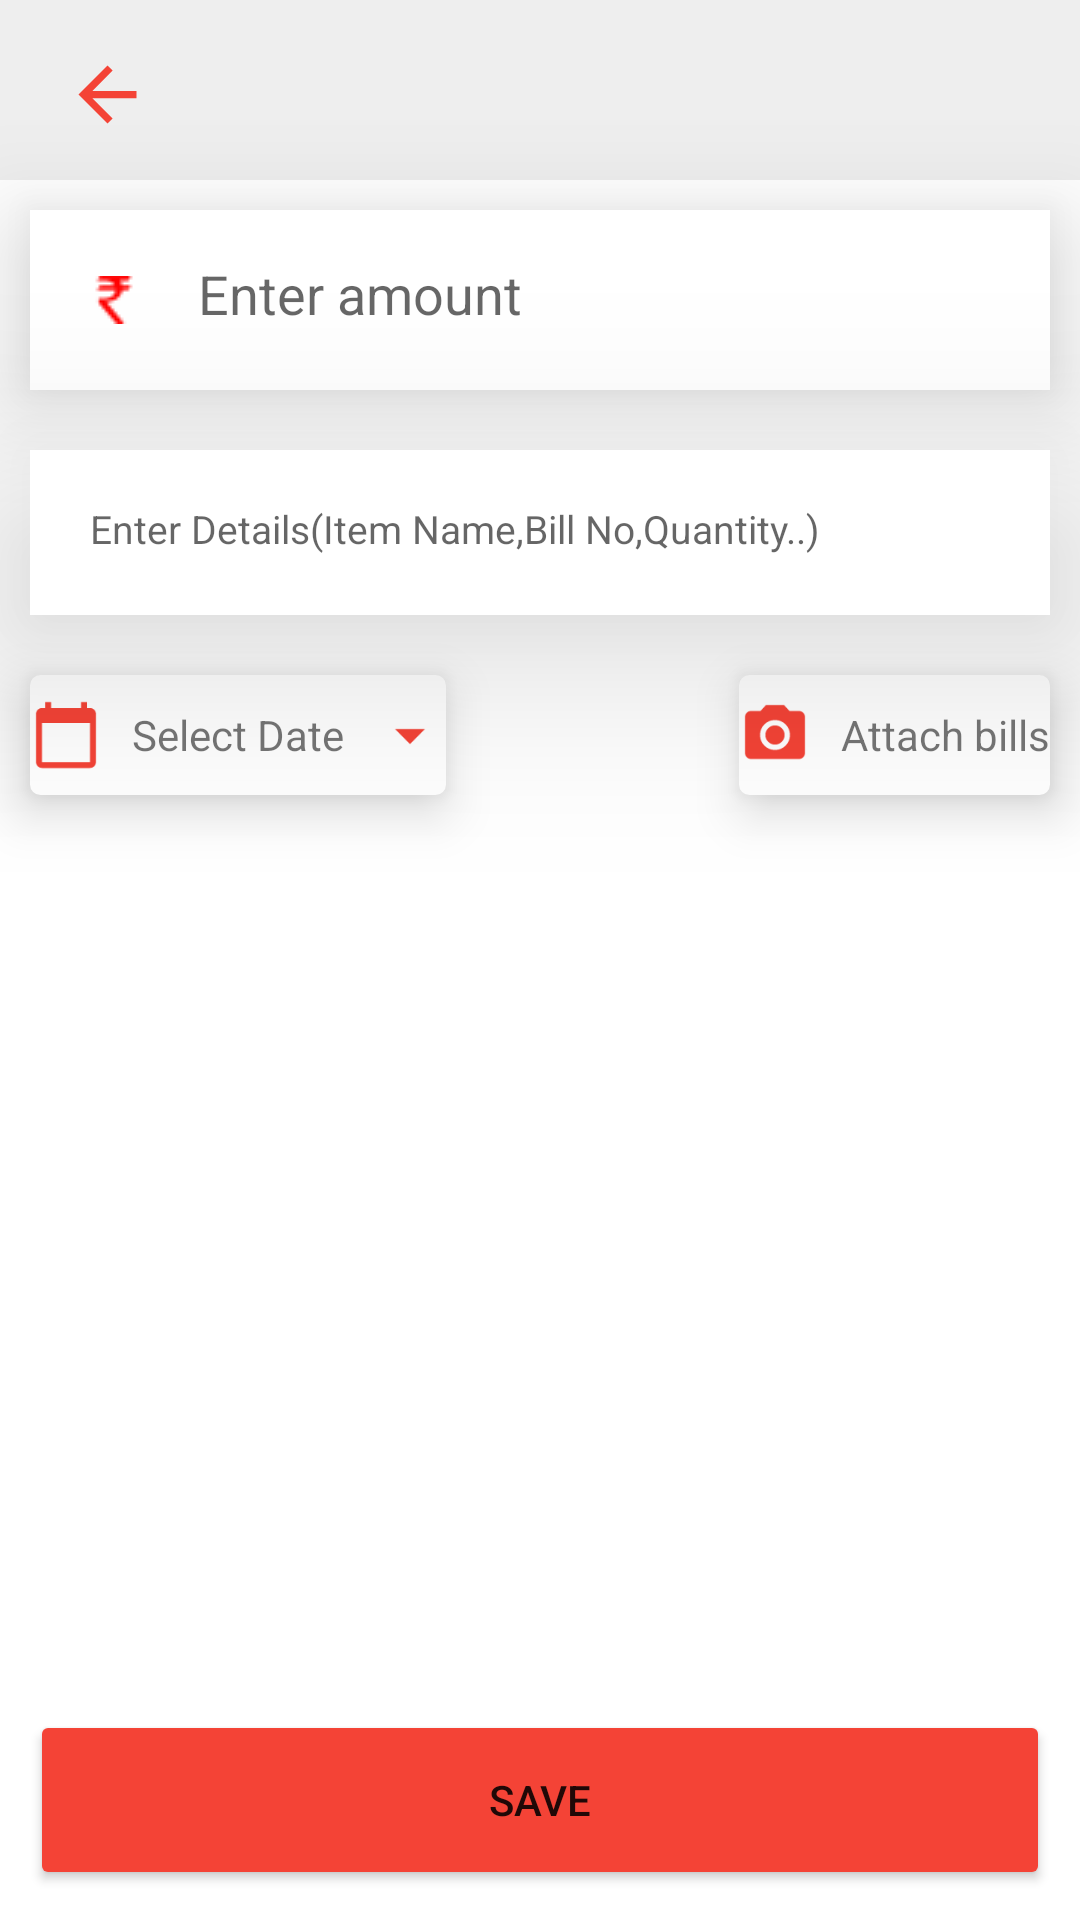

Produce the Android XML layout that renders to this screen, including the resource entries it uses.
<!-- AndroidManifest.xml: application theme Theme.KhaataBook -->
<!-- res/layout/activity_calculate_amount.xml -->
<?xml version="1.0" encoding="utf-8"?>
<RelativeLayout xmlns:android="http://schemas.android.com/apk/res/android"
    xmlns:app="http://schemas.android.com/apk/res-auto"
    xmlns:tools="http://schemas.android.com/tools"
    android:layout_width="match_parent"
    android:id="@+id/rec"
    android:layout_height="match_parent"
    tools:context=".CalculateAmount">







    <TableLayout
        android:id="@+id/tablayout"
        android:layout_width="match_parent"
        android:layout_height="60dp"
        android:background="#eeeeee">

        <LinearLayout
            android:layout_width="match_parent"
            android:layout_height="100dp"
            android:layout_weight="2"
            android:padding="7dp"
            android:layout_marginTop="10dp"
            android:layout_marginBottom="7dp"
            android:orientation="horizontal">


            <ImageView
                android:layout_width="match_parent"
                android:layout_height="match_parent"
                android:layout_weight="3"


                android:src="@drawable/leftarrow"/>


            <TextView

                android:id="@+id/titlecalculate"
                android:layout_width="match_parent"
                android:layout_height="match_parent"

                android:layout_marginRight="15dp"
                android:gravity="center"

                android:textStyle="bold"
                android:textColor="@color/red"
                android:layout_weight="0.6"
                android:textSize="16sp"/>












        </LinearLayout>












    </TableLayout>

    <EditText
        android:id="@+id/amount1"
        android:layout_width="match_parent"
        android:layout_height="60dp"
        android:ems="10"
        android:layout_margin="10dp"
        android:padding="20dp"
        android:drawableStart="@drawable/rupee"
        android:hint="Enter amount"
        android:paddingStart="20dp"
        android:drawablePadding="20dp"
        android:background="@color/white"
        android:elevation="20dp"
        android:shadowColor="@color/white"

        android:layout_below="@id/tablayout"
        android:inputType="number" />






    <EditText
        android:id="@+id/billdetails"
        android:layout_width="match_parent"
        android:layout_height="55dp"

        android:ems="10"
        android:layout_margin="10dp"
        android:padding="20dp"


        android:hint="Enter Details(Item Name,Bill No,Quantity..)"
        android:textSize="13sp"
        android:inputType="textLongMessage"



        android:background="@color/white"
        android:elevation="40dp"
        android:shadowColor="@color/white"

        android:layout_below="@id/amount1"
    />



    <TextView
        android:id="@+id/selectdate"
        android:layout_below="@id/billdetails"
        android:layout_width="wrap_content"
        android:layout_height="40sp"
        android:layout_margin="10dp"
        android:layout_weight="0.5"
        android:drawablePadding="10dp"
        android:elevation="10dp"
        android:background="@drawable/rect_outlinegrey"
        android:drawableRight="@drawable/spinner"
        android:drawableLeft="@drawable/ic_baseline_calendar_today_24"
        android:gravity="center"
        android:text="Select Date" />

    <TextView
        android:id="@+id/attachbills"
        android:layout_below="@id/billdetails"
        android:layout_width="wrap_content"
        android:layout_height="40sp"
        android:layout_margin="10dp"
        android:layout_alignParentRight="true"
        android:layout_weight="0.5"
        android:drawablePadding="10dp"
        android:elevation="10dp"
        android:background="@drawable/rect_outlinegrey"
        android:drawableLeft="@drawable/ic_baseline_photo_camera_24"
        android:gravity="center"
        android:text="Attach bills" />




    <Button
        android:layout_width="match_parent"
        android:layout_height="60dp"
        android:layout_margin="10dp"
        android:id="@+id/save1"
        android:backgroundTint="@color/red"
        android:layout_alignParentBottom="true"
        android:text="SAVE"/>



</RelativeLayout>
<!-- resources referenced by this layout -->
<resources>
  <color name="red">#F44336</color>
  <color name="white">#FFFFFFFF</color>
  <!-- drawable ic_baseline_calendar_today_24 (drawable) -->
  <vector android:autoMirrored="true" android:height="24dp"
      android:tint="#F44336" android:viewportHeight="24"
      android:viewportWidth="24" android:width="24dp" xmlns:android="http://schemas.android.com/apk/res/android">
      <path android:fillColor="@android:color/white" android:pathData="M20,3h-1L19,1h-2v2L7,3L7,1L5,1v2L4,3c-1.1,0 -2,0.9 -2,2v16c0,1.1 0.9,2 2,2h16c1.1,0 2,-0.9 2,-2L22,5c0,-1.1 -0.9,-2 -2,-2zM20,21L4,21L4,8h16v13z"/>
  </vector>
  <!-- drawable ic_baseline_photo_camera_24 (drawable) -->
  <vector android:autoMirrored="true" android:height="24dp"
      android:tint="#F44336" android:viewportHeight="24"
      android:viewportWidth="24" android:width="24dp" xmlns:android="http://schemas.android.com/apk/res/android">
      <path android:fillColor="@android:color/white" android:pathData="M12,12m-3.2,0a3.2,3.2 0,1 1,6.4 0a3.2,3.2 0,1 1,-6.4 0"/>
      <path android:fillColor="@android:color/white" android:pathData="M9,2L7.17,4L4,4c-1.1,0 -2,0.9 -2,2v12c0,1.1 0.9,2 2,2h16c1.1,0 2,-0.9 2,-2L22,6c0,-1.1 -0.9,-2 -2,-2h-3.17L15,2L9,2zM12,17c-2.76,0 -5,-2.24 -5,-5s2.24,-5 5,-5 5,2.24 5,5 -2.24,5 -5,5z"/>
  </vector>
  <!-- drawable leftarrow (drawable) -->
  <vector android:autoMirrored="true" android:height="24dp"
      android:tint="#F44336" android:viewportHeight="24"
      android:viewportWidth="24" android:width="24dp" xmlns:android="http://schemas.android.com/apk/res/android">
      <path android:fillColor="@android:color/white" android:pathData="M20,11H7.83l5.59,-5.59L12,4l-8,8 8,8 1.41,-1.41L7.83,13H20v-2z"/>
  </vector>
  <!-- drawable rect_outlinegrey (drawable) -->
  <?xml version="1.0" encoding="UTF-8"?>
  <shape xmlns:android="http://schemas.android.com/apk/res/android">
      <stroke
          android:width="1dp"
          android:color="@color/white" />
      
      
      
      
      <corners android:radius="3dp" />
      <solid android:color="@color/white" />
  </shape>
  <!-- drawable rupee: png bitmap (drawable, 335 bytes) -->
  <!-- drawable spinner (drawable) -->
  <vector android:autoMirrored="true" android:height="24dp"
      android:tint="#F44336" android:viewportHeight="24"
      android:viewportWidth="24" android:width="24dp" xmlns:android="http://schemas.android.com/apk/res/android">
      <path android:fillColor="@android:color/white" android:pathData="M7,10l5,5 5,-5z"/>
  </vector>
  <style name="Theme.KhaataBook" parent="Theme.MaterialComponents.DayNight.NoActionBar">
          
          <item name="colorPrimary">@color/blue</item>
          <item name="colorPrimaryVariant">@color/blue</item>
          <item name="colorOnPrimary">@color/white</item>
          
          <item name="colorSecondary">@color/teal_200</item>
          <item name="colorSecondaryVariant">@color/teal_700</item>
          <item name="colorOnSecondary">@color/black</item>
          
          <item name="android:statusBarColor" tools:targetApi="l">?attr/colorPrimaryVariant</item>
          
      </style>
  <color name="blue">#1769aa</color>
  <color name="teal_200">#FF03DAC5</color>
  <color name="teal_700">#FF018786</color>
  <color name="black">#FF000000</color>
</resources>
